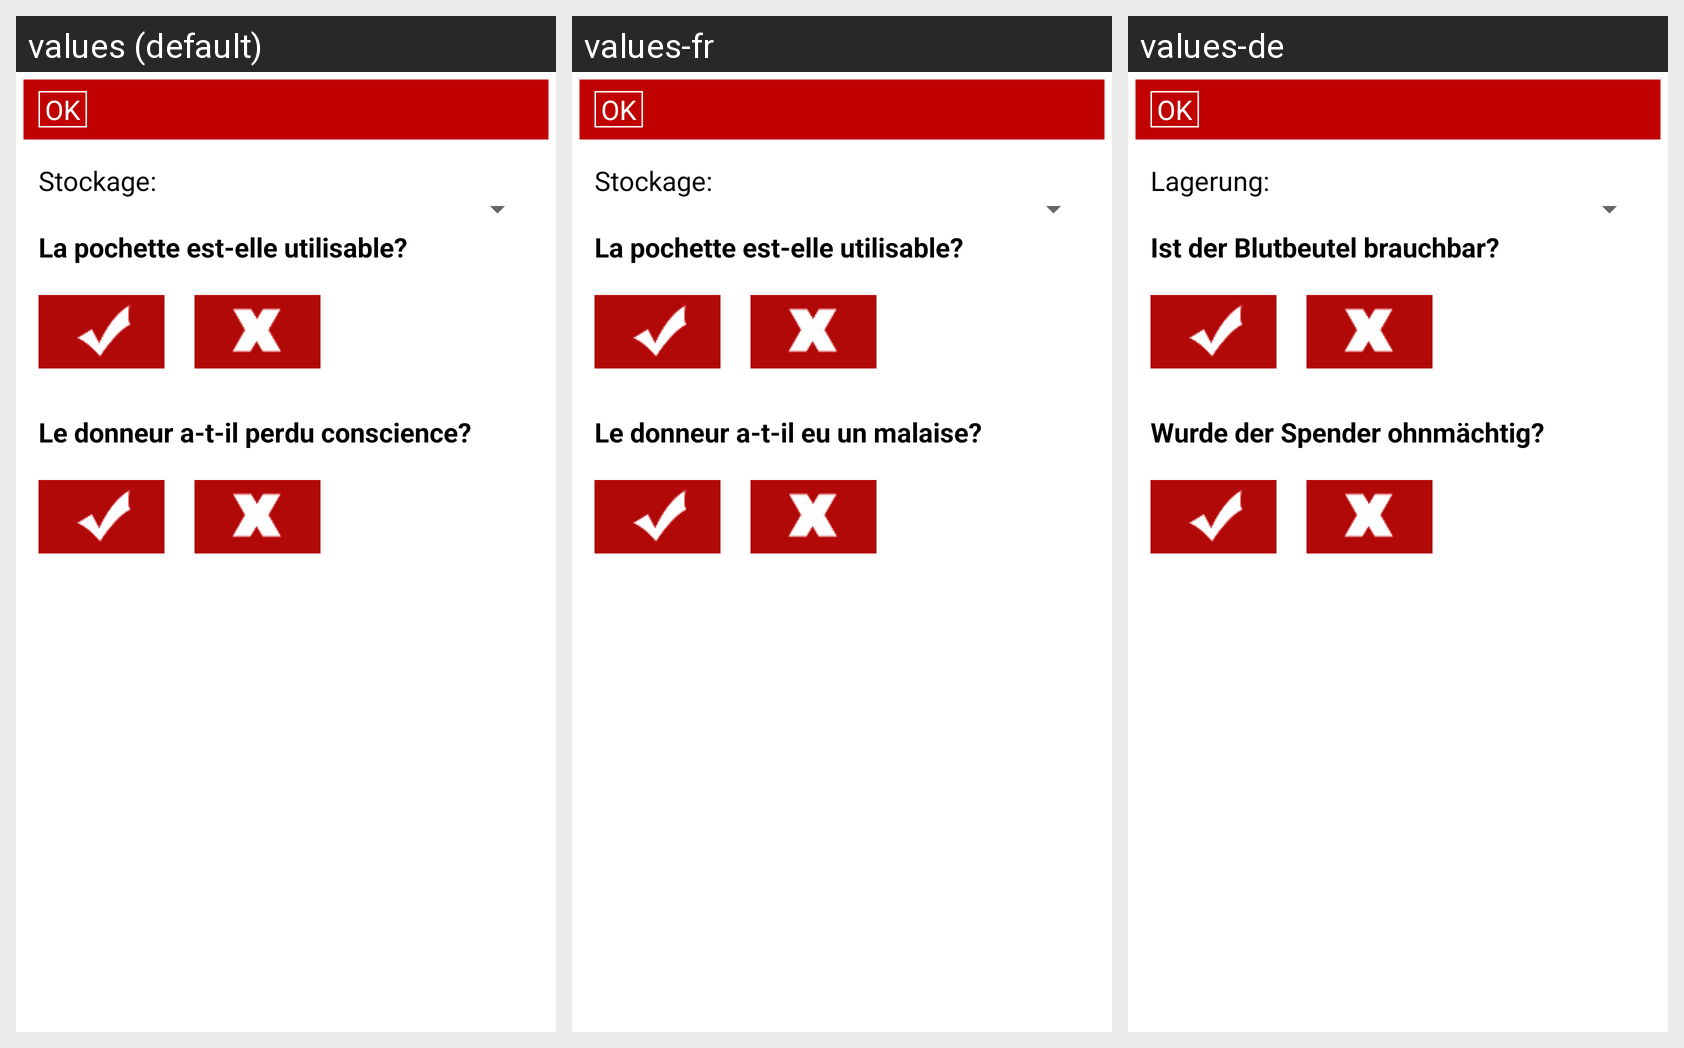

Locale-by-locale string values for the Android screen shown in this grid:
Android screen res/layout/activity_don_de_sang.xml rendered under 3 locales, left to right: values (default), values-fr, values-de. Device: Nexus 5 (rendered at 1080×1920; each locale shown at half size, 540×960, under a caption strip naming it); theme Theme.MaterialComponents.DayNight.NoActionBar.
Strings drawn on this screen, with the default value and each locale's value (text and hints the layout hard-codes, and strings that could not be matched under every locale, appear in the picture but are not listed):

stockage
  values: Stockage:
  values-fr: Stockage:
  values-de: Lagerung:

utilisable
  values: La pochette est-elle utilisable?
  values-fr: La pochette est-elle utilisable?
  values-de: Ist der Blutbeutel brauchbar?

malaise
  values: Le donneur a-t-il perdu conscience?
  values-fr: Le donneur a-t-il eu un malaise?
  values-de: Wurde der Spender ohnmächtig?
